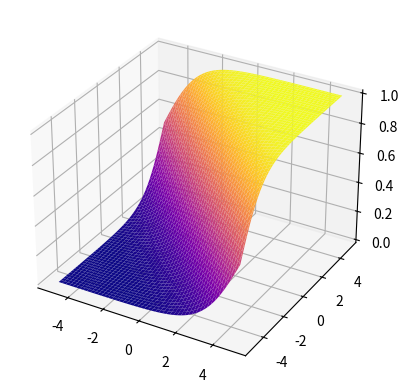

Write the Python code that produced this figure.
# -*- coding: utf-8 -*-
"""
# ******** SEMANA 6 ***********
Created on Sat May 28 10:14:33 2022
#  
# [redacted]
# 
# [ejes3d]   [gráfico de superficie]
# =============================================================================
# 
# =============================================================================
"""

import matplotlib.pyplot as plt
import numpy as np 
#from mpl_toolkits import mplot3d

datos_en_x=np.linspace(-5,5,100)
datos_en_y=np.linspace(-5,5,100)
print(datos_en_x)
X,Y=np.meshgrid(datos_en_x,datos_en_y)
Z= 1/(1+np.exp(-X-Y))
print(Z, type(Z))
print(X, type(X))
print(Y, type(Y))
fig=plt.Figure(figsize=(8,6))
ejes3d=plt.axes(projection="3d")
ejes3d.plot_surface(X,Y,Z,cmap="plasma")


plt.show()